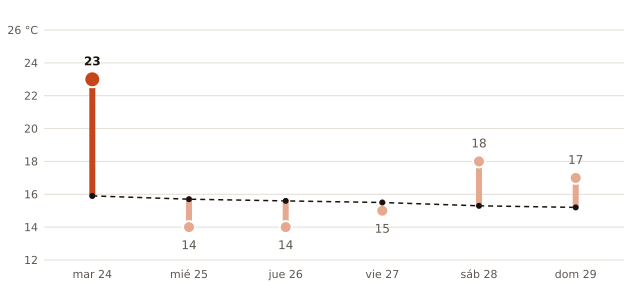

The table this chart was drawn from, first rows:
fecha, máxima_prevista_C, máxima_normal_1991_2020_C
2026-11-24, 23, 15.9
2026-11-25, 14, 15.7
2026-11-26, 14, 15.6
2026-11-27, 15, 15.5
2026-11-28, 18, 15.3
2026-11-29, 17, 15.2
